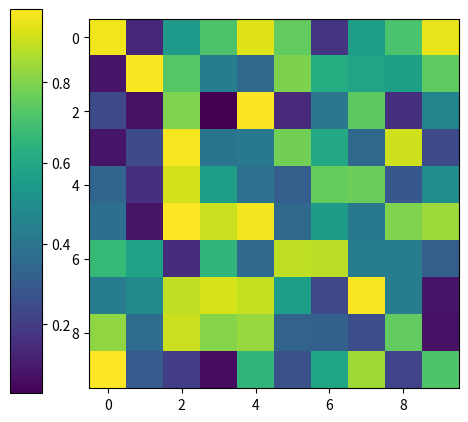
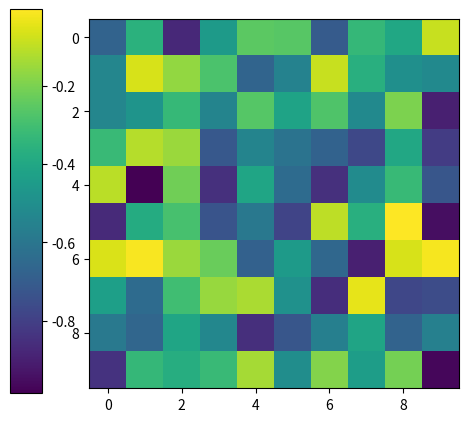

The matplotlib source for these figures, in order:
import matplotlib
import matplotlib.pyplot as plt
import numpy as np






fig1, ax1 = plt.subplots()
c = ax1.imshow(np.random.random((10, 10)))
cbar_ax = fig1.add_axes([0.1, 0.1, 0.05, 0.8])
# new ax with dimensions of the colorbar

cbar = fig1.colorbar(c, cax=cbar_ax)
plt.savefig('D:\\SCIENCE\\2021\\RNF\\1\\1.png',bbox_inches = 'tight',dpi=200/fig1.get_size_inches()[1]) 




fig2, ax2 = plt.subplots()
c = ax2.imshow(-1*np.random.random((10, 10)))
cbar_ax = fig2.add_axes([0.1, 0.1, 0.05, 0.8])
# new ax with dimensions of the colorbar

cbar = fig2.colorbar(c, cax=cbar_ax)
plt.savefig('D:\\SCIENCE\\2021\\RNF\\1\\2.png',bbox_inches = 'tight',dpi=200/fig2.get_size_inches()[1])


plt.show()
